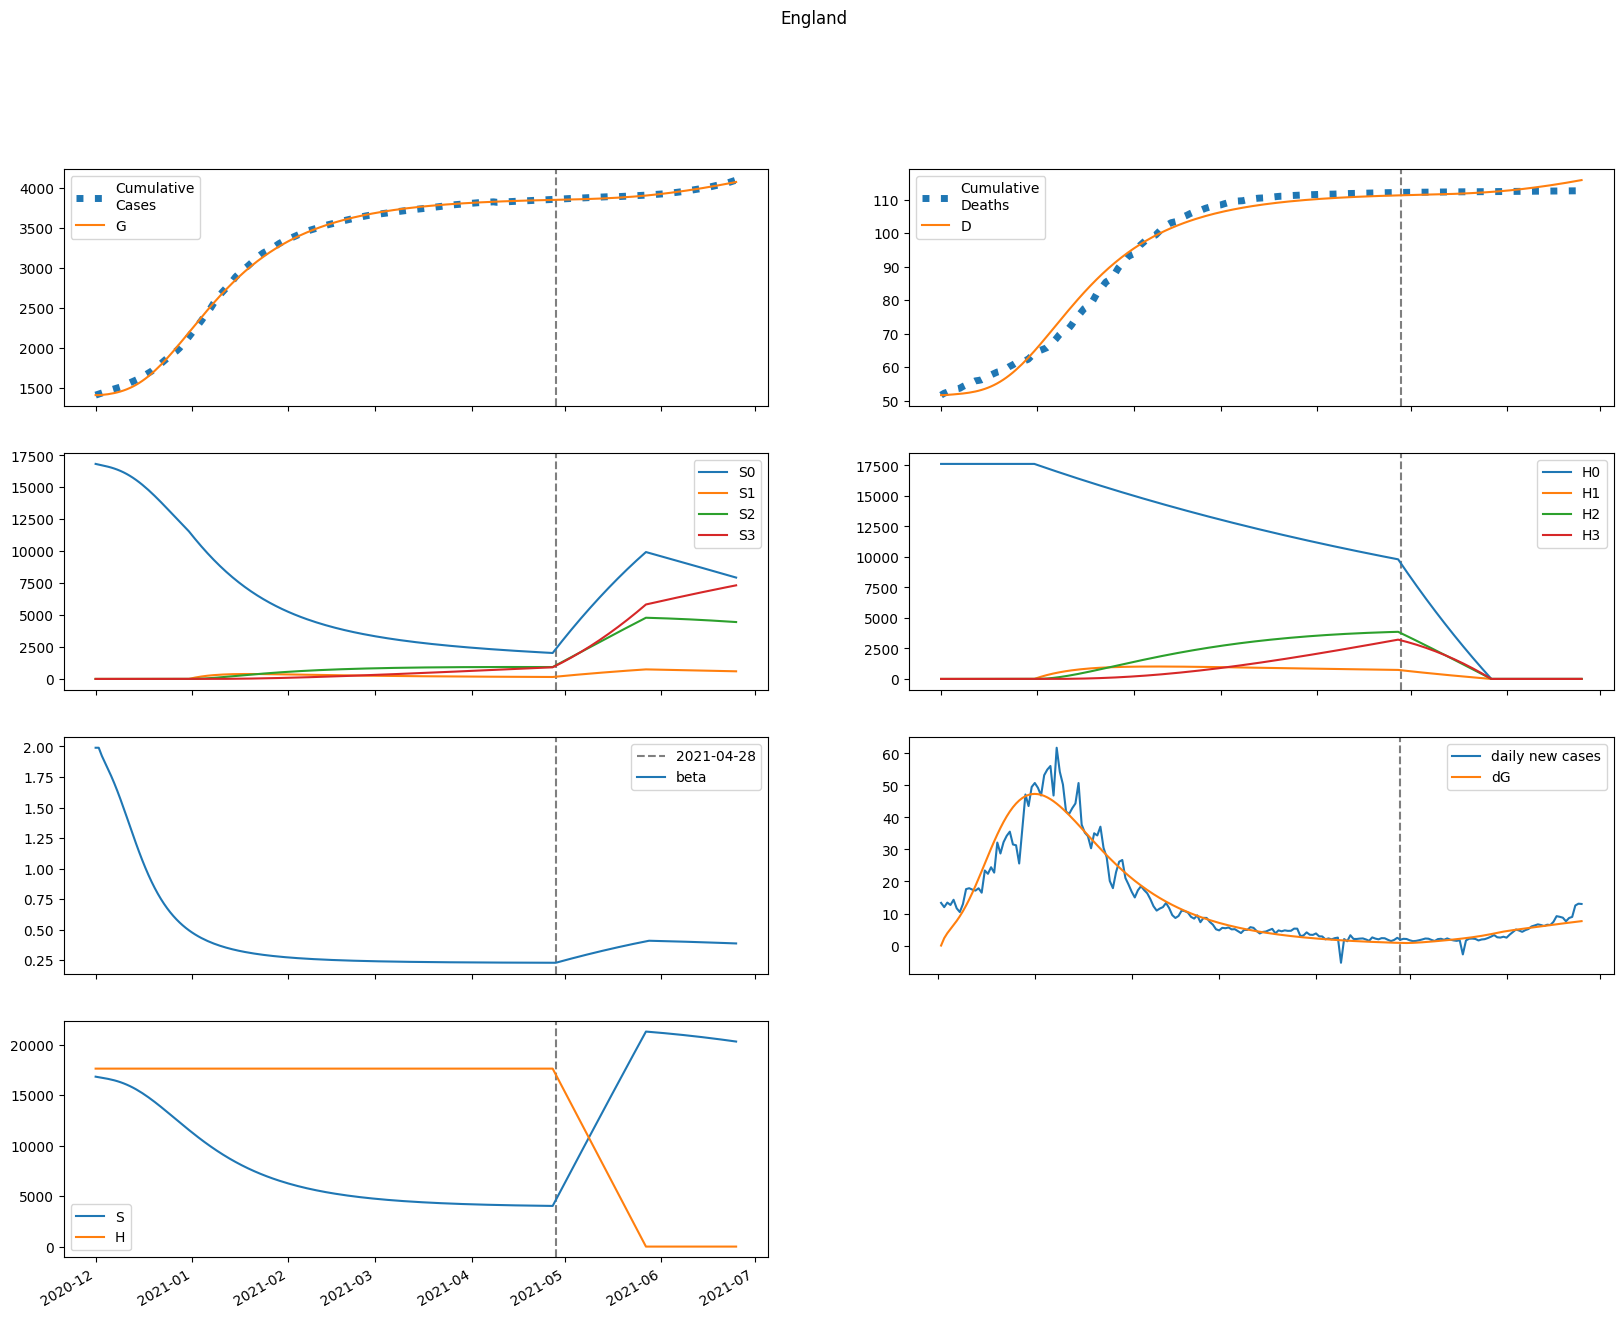

Values plotted in this chart, from the file beside it:
series, 2020-12-01, 2020-12-02, 2020-12-03, 2020-12-04, 2020-12-05, 2020-12-06, 2020-12-07, 2020-12-08, 2020-12-09, 2020-12-10, 2020-12-11, 2020-12-12, 2020-12-13, 2020-12-14, 2020-12-15, 2020-12-16, 2020-12-17, 2020-12-18, 2020-12-19, 2020-12-20, 2020-12-21, 2020-12-22, 2020-12-23
S, 16832106, 16774622, 16723749, 16671405, 16613344, 16547012, 16470660, 16382977, 16282953, 16169829, 16043098, 15902512, 15748082, 15580076, 15398997, 15205558, 15000644, 14785278, 14560583, 14327743, 14087973, 13842490, 13592488
E, 0.0, 57484, 96226, 128261, 159252, 191974, 227810, 267413, 310999, 358486, 409558, 463707, 520271, 578473, 637464, 696366, 754311, 810478, 864121, 914587, 961332, 1003925, 1042047
I, 18385, 13812, 12684, 13392, 15211, 17822, 21097, 24996, 29516, 34661, 40433, 46820, 53793, 61302, 69280, 77643, 86290, 95113, 103996, 112823, 121481, 129862, 137869
A, 78247, 74963, 81642, 94661, 112608, 135099, 162238, 194362, 231907, 275324, 325036, 381389, 444632, 514888, 592142, 676236, 766868, 863599, 965871, 1073018, 1184294, 1298889, 1415955
IH, 0.0, 1014, 1215, 1242, 1293, 1416, 1615, 1885, 2220, 2619, 3081, 3606, 4192, 4838, 5541, 6295, 7092, 7925, 8784, 9657, 10534, 11402, 12252
IN, 3559, 6788, 8831, 10466, 12086, 13908, 16065, 18657, 21762, 25454, 29799, 34857, 40682, 47316, 54787, 63108, 72275, 82264, 93033, 104521, 116650, 129329, 142451
D, 51718, 51718, 51780, 51854, 51929, 52008, 52094, 52192, 52307, 52442, 52601, 52788, 53008, 53262, 53557, 53894, 54277, 54708, 55190, 55724, 56311, 56952, 57645
R, 0.0, 3614, 7890, 12736, 18292, 24778, 32437, 41534, 52352, 65200, 80409, 98336, 119356, 143860, 172247, 204917, 242260, 284650, 332439, 385943, 445441, 511167, 583309
G, 1413410, 1413410, 1415718, 1419582, 1424732, 1431127, 1438836, 1447983, 1458721, 1471209, 1485604, 1502050, 1520670, 1541561, 1564789, 1590387, 1618349, 1648638, 1681183, 1715881, 1752606, 1791208, 1831520
H, 17629317, 17629317, 17629317, 17629317, 17629317, 17629317, 17629317, 17629317, 17629317, 17629317, 17629317, 17629317, 17629317, 17629317, 17629317, 17629317, 17629317, 17629317, 17629317, 17629317, 17629317, 17629317, 17629317
S0, 16832106, 16774622, 16723749, 16671405, 16613344, 16547012, 16470660, 16382977, 16282953, 16169829, 16043098, 15902512, 15748082, 15580076, 15398997, 15205558, 15000644, 14785278, 14560583, 14327743, 14087973, 13842490, 13592488
E0, 0.0, 57484, 96226, 128261, 159252, 191974, 227810, 267413, 310999, 358486, 409558, 463707, 520271, 578473, 637464, 696366, 754311, 810478, 864121, 914587, 961332, 1003925, 1042047
I0, 18385, 13812, 12684, 13392, 15211, 17822, 21097, 24996, 29516, 34661, 40433, 46820, 53793, 61302, 69280, 77643, 86290, 95113, 103996, 112823, 121481, 129862, 137869
A0, 78247, 74963, 81642, 94661, 112608, 135099, 162238, 194362, 231907, 275324, 325036, 381389, 444632, 514888, 592142, 676236, 766868, 863599, 965871, 1073018, 1184294, 1298889, 1415955
IH0, 0.0, 1014, 1215, 1242, 1293, 1416, 1615, 1885, 2220, 2619, 3081, 3606, 4192, 4838, 5541, 6295, 7092, 7925, 8784, 9657, 10534, 11402, 12252
IN0, 3559, 6788, 8831, 10466, 12086, 13908, 16065, 18657, 21762, 25454, 29799, 34857, 40682, 47316, 54787, 63108, 72275, 82264, 93033, 104521, 116650, 129329, 142451
D0, 51718, 51718, 51780, 51854, 51929, 52008, 52094, 52192, 52307, 52442, 52601, 52788, 53008, 53262, 53557, 53894, 54277, 54708, 55190, 55724, 56311, 56952, 57645
R0, 0.0, 3614, 7890, 12736, 18292, 24778, 32437, 41534, 52352, 65200, 80409, 98336, 119356, 143860, 172247, 204917, 242260, 284650, 332439, 385943, 445441, 511167, 583309
G0, 1413410, 1413410, 1415718, 1419582, 1424732, 1431127, 1438836, 1447983, 1458721, 1471209, 1485604, 1502050, 1520670, 1541561, 1564789, 1590387, 1618349, 1648638, 1681183, 1715881, 1752606, 1791208, 1831520
H0, 17629317, 17629317, 17629317, 17629317, 17629317, 17629317, 17629317, 17629317, 17629317, 17629317, 17629317, 17629317, 17629317, 17629317, 17629317, 17629317, 17629317, 17629317, 17629317, 17629317, 17629317, 17629317, 17629317
S1, 0.0, 0.0, 0.0, 0.0, 0.0, 0.0, 0.0, 0.0, 0.0, 0.0, 0.0, 0.0, 0.0, 0.0, 0.0, 0.0, 0.0, 0.0, 0.0, 0.0, 0.0, 0.0, 0.0
E1, 0.0, 0.0, 0.0, 0.0, 0.0, 0.0, 0.0, 0.0, 0.0, 0.0, 0.0, 0.0, 0.0, 0.0, 0.0, 0.0, 0.0, 0.0, 0.0, 0.0, 0.0, 0.0, 0.0
I1, 0.0, 0.0, 0.0, 0.0, 0.0, 0.0, 0.0, 0.0, 0.0, 0.0, 0.0, 0.0, 0.0, 0.0, 0.0, 0.0, 0.0, 0.0, 0.0, 0.0, 0.0, 0.0, 0.0
A1, 0.0, 0.0, 0.0, 0.0, 0.0, 0.0, 0.0, 0.0, 0.0, 0.0, 0.0, 0.0, 0.0, 0.0, 0.0, 0.0, 0.0, 0.0, 0.0, 0.0, 0.0, 0.0, 0.0
IH1, 0.0, 0.0, 0.0, 0.0, 0.0, 0.0, 0.0, 0.0, 0.0, 0.0, 0.0, 0.0, 0.0, 0.0, 0.0, 0.0, 0.0, 0.0, 0.0, 0.0, 0.0, 0.0, 0.0
IN1, 0.0, 0.0, 0.0, 0.0, 0.0, 0.0, 0.0, 0.0, 0.0, 0.0, 0.0, 0.0, 0.0, 0.0, 0.0, 0.0, 0.0, 0.0, 0.0, 0.0, 0.0, 0.0, 0.0
D1, 0.0, 0.0, 0.0, 0.0, 0.0, 0.0, 0.0, 0.0, 0.0, 0.0, 0.0, 0.0, 0.0, 0.0, 0.0, 0.0, 0.0, 0.0, 0.0, 0.0, 0.0, 0.0, 0.0
R1, 0.0, 0.0, 0.0, 0.0, 0.0, 0.0, 0.0, 0.0, 0.0, 0.0, 0.0, 0.0, 0.0, 0.0, 0.0, 0.0, 0.0, 0.0, 0.0, 0.0, 0.0, 0.0, 0.0
G1, 0.0, 0.0, 0.0, 0.0, 0.0, 0.0, 0.0, 0.0, 0.0, 0.0, 0.0, 0.0, 0.0, 0.0, 0.0, 0.0, 0.0, 0.0, 0.0, 0.0, 0.0, 0.0, 0.0
H1, 0.0, 0.0, 0.0, 0.0, 0.0, 0.0, 0.0, 0.0, 0.0, 0.0, 0.0, 0.0, 0.0, 0.0, 0.0, 0.0, 0.0, 0.0, 0.0, 0.0, 0.0, 0.0, 0.0
S2, 0.0, 0.0, 0.0, 0.0, 0.0, 0.0, 0.0, 0.0, 0.0, 0.0, 0.0, 0.0, 0.0, 0.0, 0.0, 0.0, 0.0, 0.0, 0.0, 0.0, 0.0, 0.0, 0.0
E2, 0.0, 0.0, 0.0, 0.0, 0.0, 0.0, 0.0, 0.0, 0.0, 0.0, 0.0, 0.0, 0.0, 0.0, 0.0, 0.0, 0.0, 0.0, 0.0, 0.0, 0.0, 0.0, 0.0
I2, 0.0, 0.0, 0.0, 0.0, 0.0, 0.0, 0.0, 0.0, 0.0, 0.0, 0.0, 0.0, 0.0, 0.0, 0.0, 0.0, 0.0, 0.0, 0.0, 0.0, 0.0, 0.0, 0.0
A2, 0.0, 0.0, 0.0, 0.0, 0.0, 0.0, 0.0, 0.0, 0.0, 0.0, 0.0, 0.0, 0.0, 0.0, 0.0, 0.0, 0.0, 0.0, 0.0, 0.0, 0.0, 0.0, 0.0
IH2, 0.0, 0.0, 0.0, 0.0, 0.0, 0.0, 0.0, 0.0, 0.0, 0.0, 0.0, 0.0, 0.0, 0.0, 0.0, 0.0, 0.0, 0.0, 0.0, 0.0, 0.0, 0.0, 0.0
IN2, 0.0, 0.0, 0.0, 0.0, 0.0, 0.0, 0.0, 0.0, 0.0, 0.0, 0.0, 0.0, 0.0, 0.0, 0.0, 0.0, 0.0, 0.0, 0.0, 0.0, 0.0, 0.0, 0.0
D2, 0.0, 0.0, 0.0, 0.0, 0.0, 0.0, 0.0, 0.0, 0.0, 0.0, 0.0, 0.0, 0.0, 0.0, 0.0, 0.0, 0.0, 0.0, 0.0, 0.0, 0.0, 0.0, 0.0
R2, 0.0, 0.0, 0.0, 0.0, 0.0, 0.0, 0.0, 0.0, 0.0, 0.0, 0.0, 0.0, 0.0, 0.0, 0.0, 0.0, 0.0, 0.0, 0.0, 0.0, 0.0, 0.0, 0.0
G2, 0.0, 0.0, 0.0, 0.0, 0.0, 0.0, 0.0, 0.0, 0.0, 0.0, 0.0, 0.0, 0.0, 0.0, 0.0, 0.0, 0.0, 0.0, 0.0, 0.0, 0.0, 0.0, 0.0
H2, 0.0, 0.0, 0.0, 0.0, 0.0, 0.0, 0.0, 0.0, 0.0, 0.0, 0.0, 0.0, 0.0, 0.0, 0.0, 0.0, 0.0, 0.0, 0.0, 0.0, 0.0, 0.0, 0.0
S3, 0.0, 0.0, 0.0, 0.0, 0.0, 0.0, 0.0, 0.0, 0.0, 0.0, 0.0, 0.0, 0.0, 0.0, 0.0, 0.0, 0.0, 0.0, 0.0, 0.0, 0.0, 0.0, 0.0
E3, 0.0, 0.0, 0.0, 0.0, 0.0, 0.0, 0.0, 0.0, 0.0, 0.0, 0.0, 0.0, 0.0, 0.0, 0.0, 0.0, 0.0, 0.0, 0.0, 0.0, 0.0, 0.0, 0.0
I3, 0.0, 0.0, 0.0, 0.0, 0.0, 0.0, 0.0, 0.0, 0.0, 0.0, 0.0, 0.0, 0.0, 0.0, 0.0, 0.0, 0.0, 0.0, 0.0, 0.0, 0.0, 0.0, 0.0
A3, 0.0, 0.0, 0.0, 0.0, 0.0, 0.0, 0.0, 0.0, 0.0, 0.0, 0.0, 0.0, 0.0, 0.0, 0.0, 0.0, 0.0, 0.0, 0.0, 0.0, 0.0, 0.0, 0.0
IH3, 0.0, 0.0, 0.0, 0.0, 0.0, 0.0, 0.0, 0.0, 0.0, 0.0, 0.0, 0.0, 0.0, 0.0, 0.0, 0.0, 0.0, 0.0, 0.0, 0.0, 0.0, 0.0, 0.0
IN3, 0.0, 0.0, 0.0, 0.0, 0.0, 0.0, 0.0, 0.0, 0.0, 0.0, 0.0, 0.0, 0.0, 0.0, 0.0, 0.0, 0.0, 0.0, 0.0, 0.0, 0.0, 0.0, 0.0
D3, 0.0, 0.0, 0.0, 0.0, 0.0, 0.0, 0.0, 0.0, 0.0, 0.0, 0.0, 0.0, 0.0, 0.0, 0.0, 0.0, 0.0, 0.0, 0.0, 0.0, 0.0, 0.0, 0.0
R3, 0.0, 0.0, 0.0, 0.0, 0.0, 0.0, 0.0, 0.0, 0.0, 0.0, 0.0, 0.0, 0.0, 0.0, 0.0, 0.0, 0.0, 0.0, 0.0, 0.0, 0.0, 0.0, 0.0
G3, 0.0, 0.0, 0.0, 0.0, 0.0, 0.0, 0.0, 0.0, 0.0, 0.0, 0.0, 0.0, 0.0, 0.0, 0.0, 0.0, 0.0, 0.0, 0.0, 0.0, 0.0, 0.0, 0.0
H3, 0.0, 0.0, 0.0, 0.0, 0.0, 0.0, 0.0, 0.0, 0.0, 0.0, 0.0, 0.0, 0.0, 0.0, 0.0, 0.0, 0.0, 0.0, 0.0, 0.0, 0.0, 0.0, 0.0
beta, 1.989, 1.989, 1.923, 1.868, 1.814, 1.758, 1.698, 1.634, 1.567, 1.496, 1.423, 1.35, 1.276, 1.205, 1.135, 1.069, 1.006, 0.9472, 0.8922, 0.8413, 0.7943, 0.7511, 0.7115
